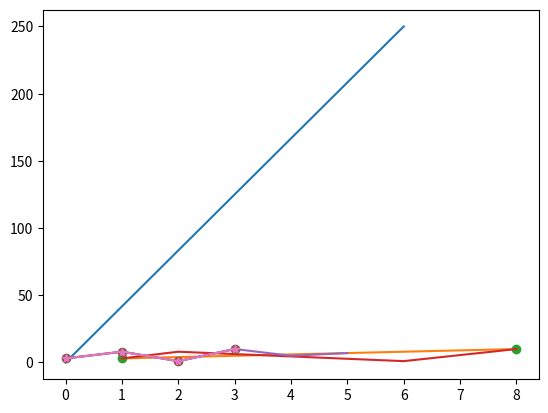

Write the Python code that produced this figure. (Note: this script raises an exception after producing the figure.)
import matplotlib
print(matplotlib.__version__)

# Draw a line in a diagram from position (0,0) to position (6,250)
import matplotlib.pyplot as plt
import numpy as np
xpoints = np.array([0, 6])
ypoints = np.array([0, 250])
plt.plot(xpoints, ypoints)
plt.show()

# Draw a line in a diagram from position (1, 3) to position (8, 10)
import matplotlib.pyplot as plt
import numpy as np
xpoints = np.array([1, 8])
ypoints = np.array([3, 10])
plt.plot(xpoints, ypoints)
plt.show()

# Draw two points in the diagram, one at position (1, 3) and one in position (8, 10)
import matplotlib.pyplot as plt
import numpy as np
xpoints = np.array([1, 8])
ypoints = np.array([3, 10])
plt.plot(xpoints, ypoints, 'o')
plt.show()

# Draw a line in a diagram from position (1, 3) to (2, 8) then to (6, 1) and finally to position (8, 10)
import matplotlib.pyplot as plt
import numpy as np
xpoints = np.array([1, 2, 6, 8])
ypoints = np.array([3, 8, 1, 10])
plt.plot(xpoints, ypoints)
plt.show()

# Plotting without x-points
import matplotlib.pyplot as plt
import numpy as np
ypoints = np.array([3, 8, 1, 10, 5, 7])
plt.plot(ypoints)
plt.show()

# Mark each point with a circle
import matplotlib.pyplot as plt
import numpy as np
ypoints = np.array([3, 8, 1, 10])
plt.plot(ypoints, marker = 'o')
plt.show()

# Mark each point with a star
import matplotlib.pyplot as plt
import numpy as np
ypoints = np.array([3, 8, 1, 10])
plt.plot(ypoints, marker = '*')
plt.show()

# Mark with red dotted line
import matplotlib.pyplot as plt
import numpy as np
ypoints = np.array([3, 8, 1, 10])
plt.plot(ypoints, marker = '*:r')
plt.show()

# Set the size of the markers to 20
import matplotlib.pyplot as plt
import numpy as np
ypoints = np.array([3, 8, 1, 10])
plt.plot(ypoints, marker = 'o', ms = 20)
plt.show()

# Set the EDGE color to red
import matplotlib.pyplot as plt
import numpy as np
ypoints = np.array([3, 8, 1, 10])
plt.plot(ypoints, marker = 'o', ms = 20, mec = 'r')
plt.show()

# Set the FACE color to red
import matplotlib.pyplot as plt
import numpy as np
ypoints = np.array([3, 8, 1, 10])
plt.plot(ypoints, marker = 'o', ms = 20, mfc = 'r')
plt.show()

# Set linestyle to dashed, color to green and linewidth to 20.5
import matplotlib.pyplot as plt
import numpy as np
ypoints = np.array([3, 8, 1, 10])
plt.plot(ypoints, linestyle = 'dashed', c = '#4CAF50', linewidth = '20.5')
plt.show()

# Draw two lines by specifying a plt.plot() function for each line
import matplotlib.pyplot as plt
import numpy as np
y1 = np.array([3, 8, 1, 10])
y2 = np.array([6, 2, 7, 11])
plt.plot(y1)
plt.plot(y2)
plt.show()

# Draw two lines by specifiyng the x- and y-point values for both lines
import matplotlib.pyplot as plt
import numpy as np
x1 = np.array([0, 1, 2, 3])
y1 = np.array([3, 8, 1, 10])
x2 = np.array([0, 1, 2, 3])
y2 = np.array([6, 2, 7, 11])
plt.plot(x1, y1, x2, y2)
plt.show()

# Add a plot title and labels for the x- and y-axis
import numpy as np
import matplotlib.pyplot as plt
x = np.array([80, 85, 90, 95, 100, 105, 110, 115, 120, 125])
y = np.array([240, 250, 260, 270, 280, 290, 300, 310, 320, 330])
plt.plot(x, y)
plt.title("Sports Watch Data")
plt.xlabel("Average Pulse")
plt.ylabel("Calorie Burnage")
plt.show()

# Set the line properties of the grid
import numpy as np
import matplotlib.pyplot as plt
x = np.array([80, 85, 90, 95, 100, 105, 110, 115, 120, 125])
y = np.array([240, 250, 260, 270, 280, 290, 300, 310, 320, 330])
plt.title("Sports Watch Data")
plt.xlabel("Average Pulse")
plt.ylabel("Calorie Burnage")
plt.plot(x, y)
plt.grid(color = 'green', linestyle = '--', linewidth = 0.5)
plt.show()

# Making multiple plots with main heading and sub headings
import matplotlib.pyplot as plt
import numpy as np

#plot 1:
x = np.array([0, 1, 2, 3])
y = np.array([3, 8, 1, 10])
plt.subplot(1, 2, 1)
plt.plot(x,y)
plt.title("SALES")

#plot 2:
x = np.array([0, 1, 2, 3])
y = np.array([10, 20, 30, 40])
plt.subplot(1, 2, 2)
plt.plot(x,y)
plt.title("INCOME")

plt.suptitle("MY SHOP")
plt.show()

# Making two scatter plots on same figure
import matplotlib.pyplot as plt
import numpy as np
x = np.array([5,7,8,7,2,17,2,9,4,11,12,9,6])
y = np.array([99,86,87,88,111,86,103,87,94,78,77,85,86])
plt.scatter(x, y, color = 'black')
x = np.array([2,2,8,1,15,8,12,9,7,3,11,4,7,14,12])
y = np.array([100,105,84,105,90,99,90,95,94,100,79,112,91,80,85])
plt.scatter(x, y, color = 'red')
plt.show()

# Making bar graphs
import matplotlib.pyplot as plt
import numpy as np

x = np.array(["A", "B", "C", "D"])
y = np.array([3, 8, 1, 10])

plt.bar(x, y, width = 1, color = "red")
plt.show()

# Simple pie chart
import matplotlib.pyplot as plt
import numpy as np
y = np.array([35, 25, 25, 15])
mylabels = ["Apples", "Bananas", "Cherries", "Dates"]
plt.pie(y, labels = mylabels)
plt.show() 

# Explode with shadows
import matplotlib.pyplot as plt
import numpy as np
y = np.array([35, 25, 25, 15])
mylabels = ["Apples", "Bananas", "Cherries", "Dates"]
myexplode = [0.2, 0, 0, 0]
mycolors = ["black", "hotpink", "b", "#4CAF50"]
plt.pie(y, labels = mylabels, explode = myexplode, shadow = True, colors = mycolors)
plt.show() 